Run: headless pygame with SDL's dummy video driver; simulated clock (each Clock.tick advances the game by its frame time, no real sleeping); random seed 0; keys injected as events and as key.get_pressed() state; no mouse input.
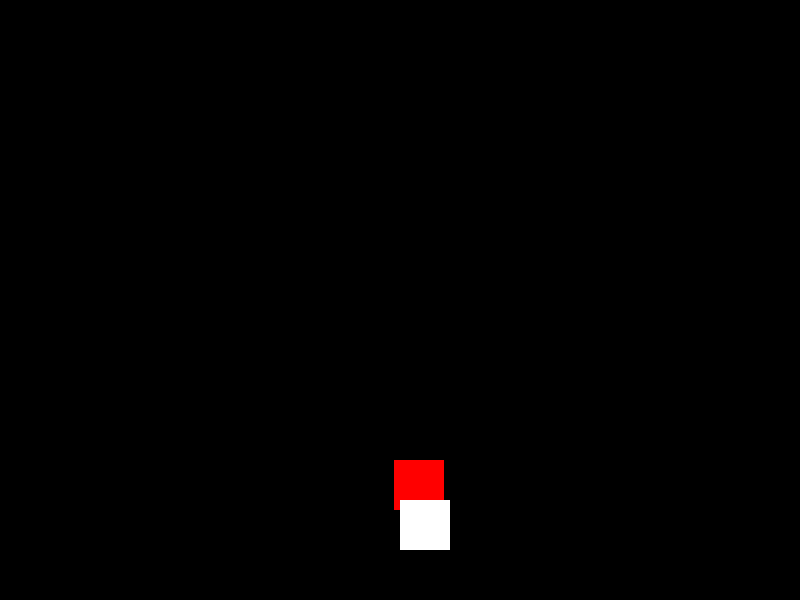
Frame 1 of 1 · flips 1–60 · no input (game ended)

The pygame program that drew these frames:

import pygame
import random

# Ініціалізація Pygame
pygame.init()

# Налаштування екрану
screen_width = 800
screen_height = 600
screen = pygame.display.set_mode((screen_width, screen_height))
pygame.display.set_caption("Simple 2D Game")

# Кольори
white = (255, 255, 255)
black = (0, 0, 0)
red = (255, 0, 0)

# Гравець
player_size = 50
player_pos = [screen_width // 2, screen_height - 2 * player_size]
player_speed = 10

# Перешкоди
obstacle_size = 50
obstacle_pos = [random.randint(0, screen_width - obstacle_size), 0]
obstacle_speed = 10

# Головний цикл гри
game_over = False
clock = pygame.time.Clock()

def detect_collision(player_pos, obstacle_pos):
    p_x, p_y = player_pos
    o_x, o_y = obstacle_pos

    if (o_x >= p_x and o_x < (p_x + player_size)) or (p_x >= o_x and p_x < (o_x + obstacle_size)):
        if (o_y >= p_y and o_y < (p_y + player_size)) or (p_y >= o_y and p_y < (o_y + obstacle_size)):
            return True
    return False

while not game_over:
    for event in pygame.event.get():
        if event.type == pygame.QUIT:
            game_over = True

    keys = pygame.key.get_pressed()
    if keys[pygame.K_LEFT] and player_pos[0] > 0:
        player_pos[0] -= player_speed
    if keys[pygame.K_RIGHT] and player_pos[0] < screen_width - player_size:
        player_pos[0] += player_speed

    screen.fill(black)

    if obstacle_pos[1] >= 0 and obstacle_pos[1] < screen_height:
        obstacle_pos[1] += obstacle_speed
    else:
        obstacle_pos[0] = random.randint(0, screen_width - obstacle_size)
        obstacle_pos[1] = 0

    if detect_collision(player_pos, obstacle_pos):
        game_over = True

    pygame.draw.rect(screen, red, (obstacle_pos[0], obstacle_pos[1], obstacle_size, obstacle_size))
    pygame.draw.rect(screen, white, (player_pos[0], player_pos[1], player_size, player_size))

    pygame.display.update()
    clock.tick(30)

pygame.quit()
